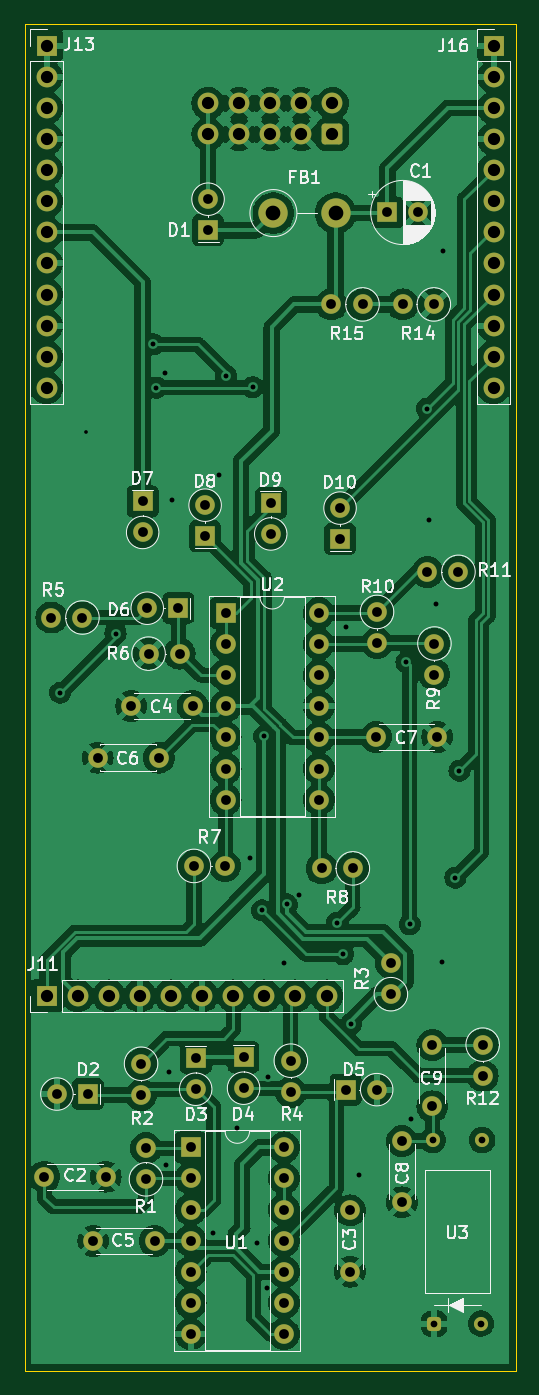
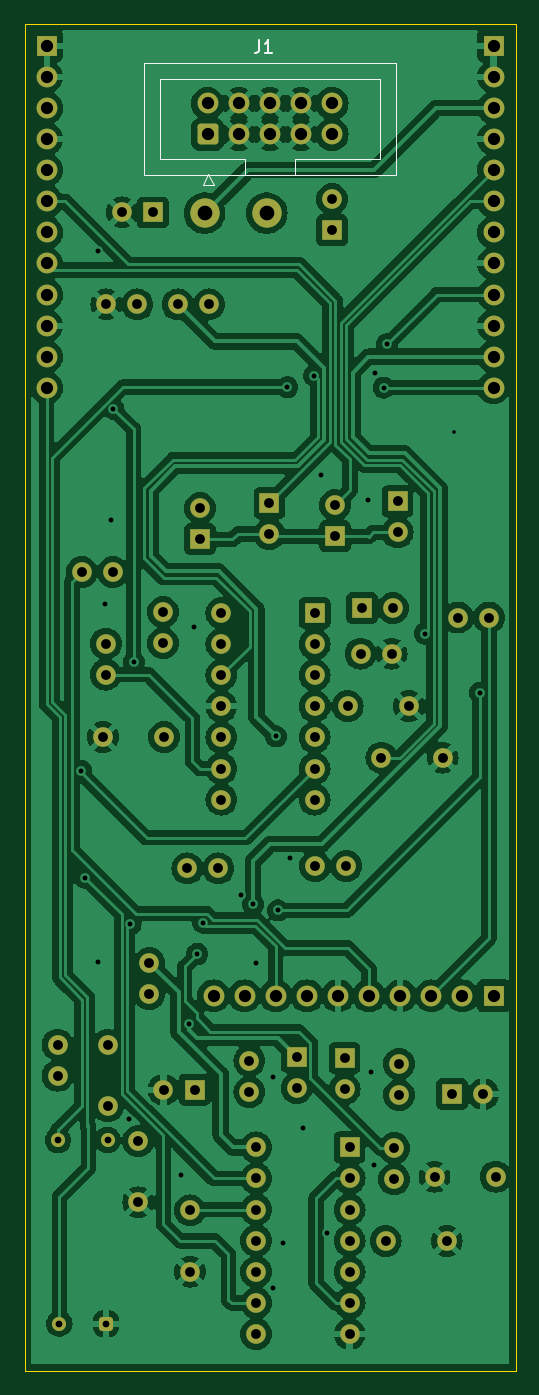
Circuit board: 11 layer files. Board 40.1 x 110.0 mm.
- bottom_copper: Punkys-new-brew_main-B_Cu.gbr (211999 bytes)
- bottom_mask: Punkys-new-brew_main-B_Mask.gbr (6015 bytes)
- paste: Punkys-new-brew_main-B_Paste.gbr (466 bytes)
- bottom_silk: Punkys-new-brew_main-B_Silkscreen.gbr (1732 bytes)
- outline: Punkys-new-brew_main-Edge_Cuts.gbr (618 bytes)
- top_copper: Punkys-new-brew_main-F_Cu.gbr (195934 bytes)
- top_mask: Punkys-new-brew_main-F_Mask.gbr (6015 bytes)
- paste: Punkys-new-brew_main-F_Paste.gbr (466 bytes)
- top_silk: Punkys-new-brew_main-F_Silkscreen.gbr (65733 bytes)
- drill: Punkys-new-brew_main-NPTH.drl (285 bytes)
- drill: Punkys-new-brew_main-PTH.drl (3321 bytes)

=== bottom_copper: Punkys-new-brew_main-B_Cu.gbr (211999 bytes, source omitted) ===
=== bottom_mask: Punkys-new-brew_main-B_Mask.gbr ===
%TF.GenerationSoftware,KiCad,Pcbnew,7.0.1-0*%
%TF.CreationDate,2023-11-10T19:29:42+13:00*%
%TF.ProjectId,Punkys-new-brew_main,50756e6b-7973-42d6-9e65-772d62726577,003*%
%TF.SameCoordinates,Original*%
%TF.FileFunction,Soldermask,Bot*%
%TF.FilePolarity,Negative*%
%FSLAX46Y46*%
G04 Gerber Fmt 4.6, Leading zero omitted, Abs format (unit mm)*
G04 Created by KiCad (PCBNEW 7.0.1-0) date 2023-11-10 19:29:42*
%MOMM*%
%LPD*%
G01*
G04 APERTURE LIST*
G04 Aperture macros list*
%AMRoundRect*
0 Rectangle with rounded corners*
0 $1 Rounding radius*
0 $2 $3 $4 $5 $6 $7 $8 $9 X,Y pos of 4 corners*
0 Add a 4 corners polygon primitive as box body*
4,1,4,$2,$3,$4,$5,$6,$7,$8,$9,$2,$3,0*
0 Add four circle primitives for the rounded corners*
1,1,$1+$1,$2,$3*
1,1,$1+$1,$4,$5*
1,1,$1+$1,$6,$7*
1,1,$1+$1,$8,$9*
0 Add four rect primitives between the rounded corners*
20,1,$1+$1,$2,$3,$4,$5,0*
20,1,$1+$1,$4,$5,$6,$7,0*
20,1,$1+$1,$6,$7,$8,$9,0*
20,1,$1+$1,$8,$9,$2,$3,0*%
G04 Aperture macros list end*
%ADD10R,1.600000X1.600000*%
%ADD11O,1.600000X1.600000*%
%ADD12C,1.600000*%
%ADD13C,2.400000*%
%ADD14O,2.400000X2.400000*%
%ADD15R,1.700000X1.700000*%
%ADD16O,1.700000X1.700000*%
%ADD17RoundRect,0.287500X0.287500X-0.287500X0.287500X0.287500X-0.287500X0.287500X-0.287500X-0.287500X0*%
%ADD18C,1.150000*%
%ADD19RoundRect,0.250000X0.600000X-0.600000X0.600000X0.600000X-0.600000X0.600000X-0.600000X-0.600000X0*%
%ADD20C,1.700000*%
G04 APERTURE END LIST*
D10*
%TO.C,D4*%
X61980000Y-118400000D03*
D11*
X61980000Y-120940000D03*
%TD*%
D12*
%TO.C,R11*%
X79530000Y-78770000D03*
D11*
X76990000Y-78770000D03*
%TD*%
D12*
%TO.C,R1*%
X54010000Y-128385000D03*
D11*
X54010000Y-125845000D03*
%TD*%
D10*
%TO.C,D3*%
X58070000Y-118484315D03*
D11*
X58070000Y-121024315D03*
%TD*%
D10*
%TO.C,D1*%
X59080000Y-50875686D03*
D11*
X59080000Y-48335686D03*
%TD*%
D12*
%TO.C,C3*%
X70680000Y-130920000D03*
X70680000Y-135920000D03*
%TD*%
%TO.C,R10*%
X72880000Y-82045000D03*
D11*
X72880000Y-84585000D03*
%TD*%
D10*
%TO.C,C1*%
X73734888Y-49420000D03*
D12*
X76234888Y-49420000D03*
%TD*%
%TO.C,R15*%
X71695000Y-56930000D03*
D11*
X69155000Y-56930000D03*
%TD*%
D12*
%TO.C,R7*%
X57925000Y-102790000D03*
D11*
X60465000Y-102790000D03*
%TD*%
D10*
%TO.C,U1*%
X57660000Y-125775000D03*
D11*
X57660000Y-128315000D03*
X57660000Y-130855000D03*
X57660000Y-133395000D03*
X57660000Y-135935000D03*
X57660000Y-138475000D03*
X57660000Y-141015000D03*
X65280000Y-141015000D03*
X65280000Y-138475000D03*
X65280000Y-135935000D03*
X65280000Y-133395000D03*
X65280000Y-130855000D03*
X65280000Y-128315000D03*
X65280000Y-125775000D03*
%TD*%
D12*
%TO.C,C6*%
X55060000Y-93940000D03*
X50060000Y-93940000D03*
%TD*%
D13*
%TO.C,FB1*%
X64420000Y-49470000D03*
D14*
X69500000Y-49470000D03*
%TD*%
D10*
%TO.C,U2*%
X60510000Y-82135000D03*
D11*
X60510000Y-84675000D03*
X60510000Y-87215000D03*
X60510000Y-89755000D03*
X60510000Y-92295000D03*
X60510000Y-94835000D03*
X60510000Y-97375000D03*
X68130000Y-97375000D03*
X68130000Y-94835000D03*
X68130000Y-92295000D03*
X68130000Y-89755000D03*
X68130000Y-87215000D03*
X68130000Y-84675000D03*
X68130000Y-82135000D03*
%TD*%
D15*
%TO.C,J16*%
X82400000Y-35800000D03*
D16*
X82400000Y-38340000D03*
X82400000Y-40880000D03*
X82400000Y-43420000D03*
X82400000Y-45960000D03*
X82400000Y-48500000D03*
X82400000Y-51040000D03*
X82400000Y-53580000D03*
X82400000Y-56120000D03*
X82400000Y-58660000D03*
X82400000Y-61200000D03*
X82400000Y-63740000D03*
%TD*%
D12*
%TO.C,R3*%
X74010000Y-113265000D03*
D11*
X74010000Y-110725000D03*
%TD*%
D12*
%TO.C,R12*%
X81510000Y-117385000D03*
D11*
X81510000Y-119925000D03*
%TD*%
D12*
%TO.C,R8*%
X70905000Y-102990000D03*
D11*
X68365000Y-102990000D03*
%TD*%
D12*
%TO.C,C7*%
X72800000Y-92250000D03*
X77800000Y-92250000D03*
%TD*%
D15*
%TO.C,J13*%
X45900000Y-35800000D03*
D16*
X45900000Y-38340000D03*
X45900000Y-40880000D03*
X45900000Y-43420000D03*
X45900000Y-45960000D03*
X45900000Y-48500000D03*
X45900000Y-51040000D03*
X45900000Y-53580000D03*
X45900000Y-56120000D03*
X45900000Y-58660000D03*
X45900000Y-61200000D03*
X45900000Y-63740000D03*
%TD*%
D12*
%TO.C,R6*%
X54220000Y-85450000D03*
D11*
X56760000Y-85450000D03*
%TD*%
D10*
%TO.C,D7*%
X53740000Y-73014315D03*
D11*
X53740000Y-75554315D03*
%TD*%
D12*
%TO.C,R14*%
X77520000Y-56930000D03*
D11*
X74980000Y-56930000D03*
%TD*%
D12*
%TO.C,R9*%
X77570000Y-84625000D03*
D11*
X77570000Y-87165000D03*
%TD*%
D10*
%TO.C,D8*%
X58840000Y-75865686D03*
D11*
X58840000Y-73325686D03*
%TD*%
D12*
%TO.C,R5*%
X48820000Y-82500000D03*
D11*
X46280000Y-82500000D03*
%TD*%
D12*
%TO.C,R4*%
X65840000Y-118695000D03*
D11*
X65840000Y-121235000D03*
%TD*%
D12*
%TO.C,C5*%
X49720000Y-133420000D03*
X54720000Y-133420000D03*
%TD*%
%TO.C,C9*%
X77400000Y-122420000D03*
X77400000Y-117420000D03*
%TD*%
D10*
%TO.C,D2*%
X49275686Y-121420000D03*
D11*
X46735686Y-121420000D03*
%TD*%
D12*
%TO.C,C4*%
X57810000Y-89740000D03*
X52810000Y-89740000D03*
%TD*%
D10*
%TO.C,D5*%
X70314315Y-121060000D03*
D11*
X72854315Y-121060000D03*
%TD*%
D15*
%TO.C,J11*%
X45900000Y-113400000D03*
D16*
X48440000Y-113400000D03*
X50980000Y-113400000D03*
X53520000Y-113400000D03*
X56060000Y-113400000D03*
X58600000Y-113400000D03*
X61140000Y-113400000D03*
X63680000Y-113400000D03*
X66220000Y-113400000D03*
X68760000Y-113400000D03*
%TD*%
D10*
%TO.C,D6*%
X56655686Y-81740000D03*
D11*
X54115686Y-81740000D03*
%TD*%
D17*
%TO.C,U3*%
X77560000Y-140170000D03*
D18*
X81360000Y-140170000D03*
X77420000Y-125170000D03*
X81470000Y-125170000D03*
%TD*%
D12*
%TO.C,C8*%
X74910000Y-125260000D03*
X74910000Y-130260000D03*
%TD*%
%TO.C,R2*%
X53610000Y-118945000D03*
D11*
X53610000Y-121485000D03*
%TD*%
D10*
%TO.C,D9*%
X64200000Y-73134315D03*
D11*
X64200000Y-75674315D03*
%TD*%
D10*
%TO.C,D10*%
X69860000Y-76105686D03*
D11*
X69860000Y-73565686D03*
%TD*%
D12*
%TO.C,C2*%
X45720000Y-128170000D03*
X50720000Y-128170000D03*
%TD*%
D19*
%TO.C,J1*%
X69240000Y-43037500D03*
D20*
X69240000Y-40497500D03*
X66700000Y-43037500D03*
X66700000Y-40497500D03*
X64160000Y-43037500D03*
X64160000Y-40497500D03*
X61620000Y-43037500D03*
X61620000Y-40497500D03*
X59080000Y-43037500D03*
X59080000Y-40497500D03*
%TD*%
M02*

=== paste: Punkys-new-brew_main-B_Paste.gbr ===
%TF.GenerationSoftware,KiCad,Pcbnew,7.0.1-0*%
%TF.CreationDate,2023-11-10T19:29:42+13:00*%
%TF.ProjectId,Punkys-new-brew_main,50756e6b-7973-42d6-9e65-772d62726577,003*%
%TF.SameCoordinates,Original*%
%TF.FileFunction,Paste,Bot*%
%TF.FilePolarity,Positive*%
%FSLAX46Y46*%
G04 Gerber Fmt 4.6, Leading zero omitted, Abs format (unit mm)*
G04 Created by KiCad (PCBNEW 7.0.1-0) date 2023-11-10 19:29:42*
%MOMM*%
%LPD*%
G01*
G04 APERTURE LIST*
G04 APERTURE END LIST*
M02*

=== bottom_silk: Punkys-new-brew_main-B_Silkscreen.gbr ===
%TF.GenerationSoftware,KiCad,Pcbnew,7.0.1-0*%
%TF.CreationDate,2023-11-10T19:29:42+13:00*%
%TF.ProjectId,Punkys-new-brew_main,50756e6b-7973-42d6-9e65-772d62726577,003*%
%TF.SameCoordinates,Original*%
%TF.FileFunction,Legend,Bot*%
%TF.FilePolarity,Positive*%
%FSLAX46Y46*%
G04 Gerber Fmt 4.6, Leading zero omitted, Abs format (unit mm)*
G04 Created by KiCad (PCBNEW 7.0.1-0) date 2023-11-10 19:29:42*
%MOMM*%
%LPD*%
G01*
G04 APERTURE LIST*
%ADD10C,0.150000*%
%ADD11C,0.120000*%
G04 APERTURE END LIST*
D10*
%TO.C,J1*%
X65033333Y-35362619D02*
X65033333Y-36076904D01*
X65033333Y-36076904D02*
X65080952Y-36219761D01*
X65080952Y-36219761D02*
X65176190Y-36315000D01*
X65176190Y-36315000D02*
X65319047Y-36362619D01*
X65319047Y-36362619D02*
X65414285Y-36362619D01*
X64033333Y-36362619D02*
X64604761Y-36362619D01*
X64319047Y-36362619D02*
X64319047Y-35362619D01*
X64319047Y-35362619D02*
X64414285Y-35505476D01*
X64414285Y-35505476D02*
X64509523Y-35600714D01*
X64509523Y-35600714D02*
X64604761Y-35648333D01*
D11*
X68740000Y-47187500D02*
X69190000Y-46287500D01*
X69640000Y-47187500D02*
X68740000Y-47187500D01*
X53870000Y-46327500D02*
X74450000Y-46327500D01*
X66210000Y-46327500D02*
X66210000Y-45017500D01*
X74450000Y-46327500D02*
X74450000Y-37207500D01*
X69190000Y-46287500D02*
X69640000Y-47187500D01*
X55170000Y-45017500D02*
X62110000Y-45017500D01*
X62110000Y-45017500D02*
X62110000Y-46327500D01*
X62110000Y-45017500D02*
X62110000Y-45017500D01*
X66210000Y-45017500D02*
X73150000Y-45017500D01*
X73150000Y-45017500D02*
X73150000Y-38517500D01*
X55170000Y-38517500D02*
X55170000Y-45017500D01*
X73150000Y-38517500D02*
X55170000Y-38517500D01*
X53870000Y-37207500D02*
X53870000Y-46327500D01*
X74450000Y-37207500D02*
X53870000Y-37207500D01*
%TD*%
M02*

=== outline: Punkys-new-brew_main-Edge_Cuts.gbr ===
%TF.GenerationSoftware,KiCad,Pcbnew,7.0.1-0*%
%TF.CreationDate,2023-11-10T19:29:42+13:00*%
%TF.ProjectId,Punkys-new-brew_main,50756e6b-7973-42d6-9e65-772d62726577,003*%
%TF.SameCoordinates,Original*%
%TF.FileFunction,Profile,NP*%
%FSLAX46Y46*%
G04 Gerber Fmt 4.6, Leading zero omitted, Abs format (unit mm)*
G04 Created by KiCad (PCBNEW 7.0.1-0) date 2023-11-10 19:29:42*
%MOMM*%
%LPD*%
G01*
G04 APERTURE LIST*
%TA.AperFunction,Profile*%
%ADD10C,0.100000*%
%TD*%
G04 APERTURE END LIST*
D10*
X44100000Y-34000000D02*
X84200000Y-34000000D01*
X84200000Y-144000000D01*
X44100000Y-144000000D01*
X44100000Y-34000000D01*
M02*

=== top_copper: Punkys-new-brew_main-F_Cu.gbr (195934 bytes, source omitted) ===
=== top_mask: Punkys-new-brew_main-F_Mask.gbr ===
%TF.GenerationSoftware,KiCad,Pcbnew,7.0.1-0*%
%TF.CreationDate,2023-11-10T19:29:42+13:00*%
%TF.ProjectId,Punkys-new-brew_main,50756e6b-7973-42d6-9e65-772d62726577,003*%
%TF.SameCoordinates,Original*%
%TF.FileFunction,Soldermask,Top*%
%TF.FilePolarity,Negative*%
%FSLAX46Y46*%
G04 Gerber Fmt 4.6, Leading zero omitted, Abs format (unit mm)*
G04 Created by KiCad (PCBNEW 7.0.1-0) date 2023-11-10 19:29:42*
%MOMM*%
%LPD*%
G01*
G04 APERTURE LIST*
G04 Aperture macros list*
%AMRoundRect*
0 Rectangle with rounded corners*
0 $1 Rounding radius*
0 $2 $3 $4 $5 $6 $7 $8 $9 X,Y pos of 4 corners*
0 Add a 4 corners polygon primitive as box body*
4,1,4,$2,$3,$4,$5,$6,$7,$8,$9,$2,$3,0*
0 Add four circle primitives for the rounded corners*
1,1,$1+$1,$2,$3*
1,1,$1+$1,$4,$5*
1,1,$1+$1,$6,$7*
1,1,$1+$1,$8,$9*
0 Add four rect primitives between the rounded corners*
20,1,$1+$1,$2,$3,$4,$5,0*
20,1,$1+$1,$4,$5,$6,$7,0*
20,1,$1+$1,$6,$7,$8,$9,0*
20,1,$1+$1,$8,$9,$2,$3,0*%
G04 Aperture macros list end*
%ADD10R,1.600000X1.600000*%
%ADD11O,1.600000X1.600000*%
%ADD12C,1.600000*%
%ADD13C,2.400000*%
%ADD14O,2.400000X2.400000*%
%ADD15R,1.700000X1.700000*%
%ADD16O,1.700000X1.700000*%
%ADD17RoundRect,0.287500X0.287500X-0.287500X0.287500X0.287500X-0.287500X0.287500X-0.287500X-0.287500X0*%
%ADD18C,1.150000*%
%ADD19RoundRect,0.250000X0.600000X-0.600000X0.600000X0.600000X-0.600000X0.600000X-0.600000X-0.600000X0*%
%ADD20C,1.700000*%
G04 APERTURE END LIST*
D10*
%TO.C,D4*%
X61980000Y-118400000D03*
D11*
X61980000Y-120940000D03*
%TD*%
D12*
%TO.C,R11*%
X79530000Y-78770000D03*
D11*
X76990000Y-78770000D03*
%TD*%
D12*
%TO.C,R1*%
X54010000Y-128385000D03*
D11*
X54010000Y-125845000D03*
%TD*%
D10*
%TO.C,D3*%
X58070000Y-118484315D03*
D11*
X58070000Y-121024315D03*
%TD*%
D10*
%TO.C,D1*%
X59080000Y-50875686D03*
D11*
X59080000Y-48335686D03*
%TD*%
D12*
%TO.C,C3*%
X70680000Y-130920000D03*
X70680000Y-135920000D03*
%TD*%
%TO.C,R10*%
X72880000Y-82045000D03*
D11*
X72880000Y-84585000D03*
%TD*%
D10*
%TO.C,C1*%
X73734888Y-49420000D03*
D12*
X76234888Y-49420000D03*
%TD*%
%TO.C,R15*%
X71695000Y-56930000D03*
D11*
X69155000Y-56930000D03*
%TD*%
D12*
%TO.C,R7*%
X57925000Y-102790000D03*
D11*
X60465000Y-102790000D03*
%TD*%
D10*
%TO.C,U1*%
X57660000Y-125775000D03*
D11*
X57660000Y-128315000D03*
X57660000Y-130855000D03*
X57660000Y-133395000D03*
X57660000Y-135935000D03*
X57660000Y-138475000D03*
X57660000Y-141015000D03*
X65280000Y-141015000D03*
X65280000Y-138475000D03*
X65280000Y-135935000D03*
X65280000Y-133395000D03*
X65280000Y-130855000D03*
X65280000Y-128315000D03*
X65280000Y-125775000D03*
%TD*%
D12*
%TO.C,C6*%
X55060000Y-93940000D03*
X50060000Y-93940000D03*
%TD*%
D13*
%TO.C,FB1*%
X64420000Y-49470000D03*
D14*
X69500000Y-49470000D03*
%TD*%
D10*
%TO.C,U2*%
X60510000Y-82135000D03*
D11*
X60510000Y-84675000D03*
X60510000Y-87215000D03*
X60510000Y-89755000D03*
X60510000Y-92295000D03*
X60510000Y-94835000D03*
X60510000Y-97375000D03*
X68130000Y-97375000D03*
X68130000Y-94835000D03*
X68130000Y-92295000D03*
X68130000Y-89755000D03*
X68130000Y-87215000D03*
X68130000Y-84675000D03*
X68130000Y-82135000D03*
%TD*%
D15*
%TO.C,J16*%
X82400000Y-35800000D03*
D16*
X82400000Y-38340000D03*
X82400000Y-40880000D03*
X82400000Y-43420000D03*
X82400000Y-45960000D03*
X82400000Y-48500000D03*
X82400000Y-51040000D03*
X82400000Y-53580000D03*
X82400000Y-56120000D03*
X82400000Y-58660000D03*
X82400000Y-61200000D03*
X82400000Y-63740000D03*
%TD*%
D12*
%TO.C,R3*%
X74010000Y-113265000D03*
D11*
X74010000Y-110725000D03*
%TD*%
D12*
%TO.C,R12*%
X81510000Y-117385000D03*
D11*
X81510000Y-119925000D03*
%TD*%
D12*
%TO.C,R8*%
X70905000Y-102990000D03*
D11*
X68365000Y-102990000D03*
%TD*%
D12*
%TO.C,C7*%
X72800000Y-92250000D03*
X77800000Y-92250000D03*
%TD*%
D15*
%TO.C,J13*%
X45900000Y-35800000D03*
D16*
X45900000Y-38340000D03*
X45900000Y-40880000D03*
X45900000Y-43420000D03*
X45900000Y-45960000D03*
X45900000Y-48500000D03*
X45900000Y-51040000D03*
X45900000Y-53580000D03*
X45900000Y-56120000D03*
X45900000Y-58660000D03*
X45900000Y-61200000D03*
X45900000Y-63740000D03*
%TD*%
D12*
%TO.C,R6*%
X54220000Y-85450000D03*
D11*
X56760000Y-85450000D03*
%TD*%
D10*
%TO.C,D7*%
X53740000Y-73014315D03*
D11*
X53740000Y-75554315D03*
%TD*%
D12*
%TO.C,R14*%
X77520000Y-56930000D03*
D11*
X74980000Y-56930000D03*
%TD*%
D12*
%TO.C,R9*%
X77570000Y-84625000D03*
D11*
X77570000Y-87165000D03*
%TD*%
D10*
%TO.C,D8*%
X58840000Y-75865686D03*
D11*
X58840000Y-73325686D03*
%TD*%
D12*
%TO.C,R5*%
X48820000Y-82500000D03*
D11*
X46280000Y-82500000D03*
%TD*%
D12*
%TO.C,R4*%
X65840000Y-118695000D03*
D11*
X65840000Y-121235000D03*
%TD*%
D12*
%TO.C,C5*%
X49720000Y-133420000D03*
X54720000Y-133420000D03*
%TD*%
%TO.C,C9*%
X77400000Y-122420000D03*
X77400000Y-117420000D03*
%TD*%
D10*
%TO.C,D2*%
X49275686Y-121420000D03*
D11*
X46735686Y-121420000D03*
%TD*%
D12*
%TO.C,C4*%
X57810000Y-89740000D03*
X52810000Y-89740000D03*
%TD*%
D10*
%TO.C,D5*%
X70314315Y-121060000D03*
D11*
X72854315Y-121060000D03*
%TD*%
D15*
%TO.C,J11*%
X45900000Y-113400000D03*
D16*
X48440000Y-113400000D03*
X50980000Y-113400000D03*
X53520000Y-113400000D03*
X56060000Y-113400000D03*
X58600000Y-113400000D03*
X61140000Y-113400000D03*
X63680000Y-113400000D03*
X66220000Y-113400000D03*
X68760000Y-113400000D03*
%TD*%
D10*
%TO.C,D6*%
X56655686Y-81740000D03*
D11*
X54115686Y-81740000D03*
%TD*%
D17*
%TO.C,U3*%
X77560000Y-140170000D03*
D18*
X81360000Y-140170000D03*
X77420000Y-125170000D03*
X81470000Y-125170000D03*
%TD*%
D12*
%TO.C,C8*%
X74910000Y-125260000D03*
X74910000Y-130260000D03*
%TD*%
%TO.C,R2*%
X53610000Y-118945000D03*
D11*
X53610000Y-121485000D03*
%TD*%
D10*
%TO.C,D9*%
X64200000Y-73134315D03*
D11*
X64200000Y-75674315D03*
%TD*%
D10*
%TO.C,D10*%
X69860000Y-76105686D03*
D11*
X69860000Y-73565686D03*
%TD*%
D12*
%TO.C,C2*%
X45720000Y-128170000D03*
X50720000Y-128170000D03*
%TD*%
D19*
%TO.C,J1*%
X69240000Y-43037500D03*
D20*
X69240000Y-40497500D03*
X66700000Y-43037500D03*
X66700000Y-40497500D03*
X64160000Y-43037500D03*
X64160000Y-40497500D03*
X61620000Y-43037500D03*
X61620000Y-40497500D03*
X59080000Y-43037500D03*
X59080000Y-40497500D03*
%TD*%
M02*

=== paste: Punkys-new-brew_main-F_Paste.gbr ===
%TF.GenerationSoftware,KiCad,Pcbnew,7.0.1-0*%
%TF.CreationDate,2023-11-10T19:29:42+13:00*%
%TF.ProjectId,Punkys-new-brew_main,50756e6b-7973-42d6-9e65-772d62726577,003*%
%TF.SameCoordinates,Original*%
%TF.FileFunction,Paste,Top*%
%TF.FilePolarity,Positive*%
%FSLAX46Y46*%
G04 Gerber Fmt 4.6, Leading zero omitted, Abs format (unit mm)*
G04 Created by KiCad (PCBNEW 7.0.1-0) date 2023-11-10 19:29:42*
%MOMM*%
%LPD*%
G01*
G04 APERTURE LIST*
G04 APERTURE END LIST*
M02*

=== top_silk: Punkys-new-brew_main-F_Silkscreen.gbr (65733 bytes, source omitted) ===
=== drill: Punkys-new-brew_main-NPTH.drl ===
M48
; DRILL file {KiCad 7.0.1-0} date 2023 November 10, Friday 19:29:45
; FORMAT={-:-/ absolute / metric / decimal}
; #@! TF.CreationDate,2023-11-10T19:29:45+13:00
; #@! TF.GenerationSoftware,Kicad,Pcbnew,7.0.1-0
; #@! TF.FileFunction,NonPlated,1,2,NPTH
FMAT,2
METRIC
%
G90
G05
T0
M30

=== drill: Punkys-new-brew_main-PTH.drl ===
M48
; DRILL file {KiCad 7.0.1-0} date 2023 November 10, Friday 19:29:45
; FORMAT={-:-/ absolute / metric / decimal}
; #@! TF.CreationDate,2023-11-10T19:29:45+13:00
; #@! TF.GenerationSoftware,Kicad,Pcbnew,7.0.1-0
; #@! TF.FileFunction,Plated,1,2,PTH
FMAT,2
METRIC
; #@! TA.AperFunction,Plated,PTH,ViaDrill
T1C0.300
; #@! TA.AperFunction,Plated,PTH,ViaDrill
T2C0.400
; #@! TA.AperFunction,Plated,PTH,ComponentDrill
T3C0.550
; #@! TA.AperFunction,Plated,PTH,ComponentDrill
T4C0.800
; #@! TA.AperFunction,Plated,PTH,ComponentDrill
T5C1.000
; #@! TA.AperFunction,Plated,PTH,ComponentDrill
T6C1.200
%
G90
G05
T1
X49.11Y-67.37
T2
X47.005Y-88.646
X51.524Y-83.82
X54.61Y-60.198
X54.864Y-63.73
X55.6Y-62.53
X55.626Y-127.254
X55.88Y-119.634
X56.134Y-72.898
X59.47Y-132.73
X59.999Y-70.853
X60.534Y-62.738
X61.468Y-124.206
X62.484Y-102.108
X62.738Y-63.68
X63.08Y-133.61
X63.505Y-106.421
X63.665Y-92.202
X63.88Y-137.22
X63.94Y-120.03
X65.278Y-110.744
X65.532Y-105.918
X66.548Y-105.156
X69.619Y-107.428
X70.104Y-109.982
X70.358Y-83.312
X70.743Y-115.701
X71.44Y-128.05
X75.28Y-86.14
X75.55Y-107.54
X75.692Y-123.444
X76.943Y-65.458
X77.16Y-74.53
X77.66Y-81.4
X78.19Y-110.6
X78.232Y-52.578
X79.28Y-103.74
X79.615Y-95.0
T3
X77.42Y-125.17
X77.56Y-140.17
X81.36Y-140.17
X81.47Y-125.17
T4
X45.72Y-128.17
X46.28Y-82.5
X46.736Y-121.42
X48.82Y-82.5
X49.276Y-121.42
X49.72Y-133.42
X50.06Y-93.94
X50.72Y-128.17
X52.81Y-89.74
X53.61Y-118.945
X53.61Y-121.485
X53.74Y-73.014
X53.74Y-75.554
X54.01Y-125.845
X54.01Y-128.385
X54.116Y-81.74
X54.22Y-85.45
X54.72Y-133.42
X55.06Y-93.94
X56.656Y-81.74
X56.76Y-85.45
X57.66Y-125.775
X57.66Y-128.315
X57.66Y-130.855
X57.66Y-133.395
X57.66Y-135.935
X57.66Y-138.475
X57.66Y-141.015
X57.81Y-89.74
X57.925Y-102.79
X58.07Y-118.484
X58.07Y-121.024
X58.84Y-73.326
X58.84Y-75.866
X59.08Y-48.336
X59.08Y-50.876
X60.465Y-102.79
X60.51Y-82.135
X60.51Y-84.675
X60.51Y-87.215
X60.51Y-89.755
X60.51Y-92.295
X60.51Y-94.835
X60.51Y-97.375
X61.98Y-118.4
X61.98Y-120.94
X64.2Y-73.134
X64.2Y-75.674
X65.28Y-125.775
X65.28Y-128.315
X65.28Y-130.855
X65.28Y-133.395
X65.28Y-135.935
X65.28Y-138.475
X65.28Y-141.015
X65.84Y-118.695
X65.84Y-121.235
X68.13Y-82.135
X68.13Y-84.675
X68.13Y-87.215
X68.13Y-89.755
X68.13Y-92.295
X68.13Y-94.835
X68.13Y-97.375
X68.365Y-102.99
X69.155Y-56.93
X69.86Y-73.566
X69.86Y-76.106
X70.314Y-121.06
X70.68Y-130.92
X70.68Y-135.92
X70.905Y-102.99
X71.695Y-56.93
X72.8Y-92.25
X72.854Y-121.06
X72.88Y-82.045
X72.88Y-84.585
X73.735Y-49.42
X74.01Y-110.725
X74.01Y-113.265
X74.91Y-125.26
X74.91Y-130.26
X74.98Y-56.93
X76.235Y-49.42
X76.99Y-78.77
X77.4Y-117.42
X77.4Y-122.42
X77.52Y-56.93
X77.57Y-84.625
X77.57Y-87.165
X77.8Y-92.25
X79.53Y-78.77
X81.51Y-117.385
X81.51Y-119.925
T5
X45.9Y-35.8
X45.9Y-38.34
X45.9Y-40.88
X45.9Y-43.42
X45.9Y-45.96
X45.9Y-48.5
X45.9Y-51.04
X45.9Y-53.58
X45.9Y-56.12
X45.9Y-58.66
X45.9Y-61.2
X45.9Y-63.74
X45.9Y-113.4
X48.44Y-113.4
X50.98Y-113.4
X53.52Y-113.4
X56.06Y-113.4
X58.6Y-113.4
X59.08Y-40.497
X59.08Y-43.038
X61.14Y-113.4
X61.62Y-40.497
X61.62Y-43.038
X63.68Y-113.4
X64.16Y-40.497
X64.16Y-43.038
X66.22Y-113.4
X66.7Y-40.497
X66.7Y-43.038
X68.76Y-113.4
X69.24Y-40.497
X69.24Y-43.038
X82.4Y-35.8
X82.4Y-38.34
X82.4Y-40.88
X82.4Y-43.42
X82.4Y-45.96
X82.4Y-48.5
X82.4Y-51.04
X82.4Y-53.58
X82.4Y-56.12
X82.4Y-58.66
X82.4Y-61.2
X82.4Y-63.74
T6
X64.42Y-49.47
X69.5Y-49.47
T0
M30

